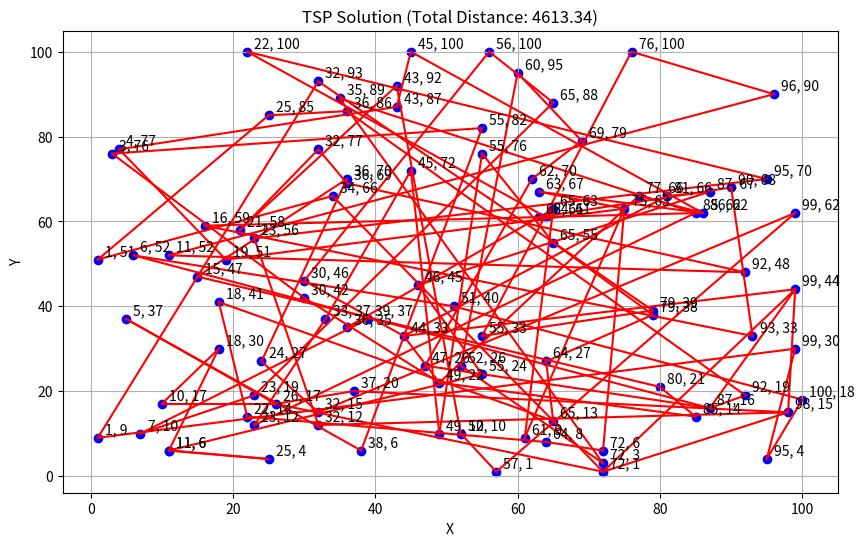

Reproduce this figure in Python.
import random
import math
import itertools
import matplotlib.pyplot as plt

def generate_points(num_points, min_coord, max_coord):
    return [(random.randint(min_coord, max_coord), random.randint(min_coord, max_coord)) for _ in range(num_points)]

def distance(p1, p2):
    return math.sqrt((p1[0] - p2[0])**2 + (p1[1] - p2[1])**2)

def path_distance(path):
    return sum(distance(path[i], path[i - 1]) for i in range(len(path)))

def create_initial_population(points, population_size):
    return [random.sample(points, len(points)) for _ in range(population_size)]

def fitness_function(path):
    return -path_distance(path)

def selection(population, num_parents):
    sorted_population = sorted(population, key=fitness_function, reverse=True)
    return sorted_population[:num_parents]

def crossover(parent1, parent2):
    child = [None] * len(parent1)

    start, end = sorted(random.sample(range(len(parent1)), 2))

    for i in range(start, end + 1):
        child[i] = parent1[i]

    child = list(itertools.chain(*([x] if x in child else [x, None] for x in parent2), child))
    child = [x for x in child if x is not None]

    return child

def mutation(individual, mutation_probability):
    for i in range(len(individual)):
        if random.random() < mutation_probability:
            j = random.randint(0, len(individual) - 1)
            individual[i], individual[j] = individual[j], individual[i]
    return individual

def genetic_algorithm_tsp(points, population_size, num_generations, num_parents, mutation_probability):
    population = create_initial_population(points, population_size)

    for generation in range(num_generations):
        parents = selection(population, num_parents)
        offspring = [crossover(parents[i % num_parents], parents[(i + 1) % num_parents]) for i in range(len(population) - num_parents)]
        offspring = [mutation(child, mutation_probability) for child in offspring]
        population = parents + offspring

    return max(population, key=fitness_function)

def plot_tsp_solution(points, solution, title="TSP Solution"):
    plt.figure(figsize=(10, 6))
    plt.scatter([point[0] for point in points], [point[1] for point in points], c="b", marker="o")
    plt.title(title)

    for i in range(len(solution)):
        start = solution[i]
        end = solution[i - 1]
        plt.plot([start[0], end[0]], [start[1], end[1]], "r")

    for point in points:
        plt.text(point[0] + 1, point[1] + 1, f"{point[0]}, {point[1]}", fontsize=10)

    plt.xlabel("X")
    plt.ylabel("Y")
    plt.grid()
    plt.show()

def print_shortest_path(solution):
    print("Кратчайший путь:")
    for i, point in enumerate(solution):
        print(f"{i + 1}: {point}")
    print(f"1: {solution[0]} (возврат в начальную точку)")
    print(f"Длина пути: {path_distance(solution)}")


def main():
    num_points = 100
    min_coord = 0
    max_coord = 100
    population_size = 50
    num_generations = 100
    num_parents = 10
    mutation_probability = 0.1

    points = [(random.randint(0, 100), random.randint(0, 100)) for _ in range(100)]
    print("Сгенерированные точки:")
    for point in points:
        print(point)

    tsp_solution = genetic_algorithm_tsp(points, population_size, num_generations, num_parents, mutation_probability)
    print("\nРешение задачи коммивояжера с использованием генетического алгоритма:")
    print_shortest_path(tsp_solution)

    plot_tsp_solution(points, tsp_solution, title=f"TSP Solution (Total Distance: {path_distance(tsp_solution):.2f})")


if __name__ == "__main__":
    main()


